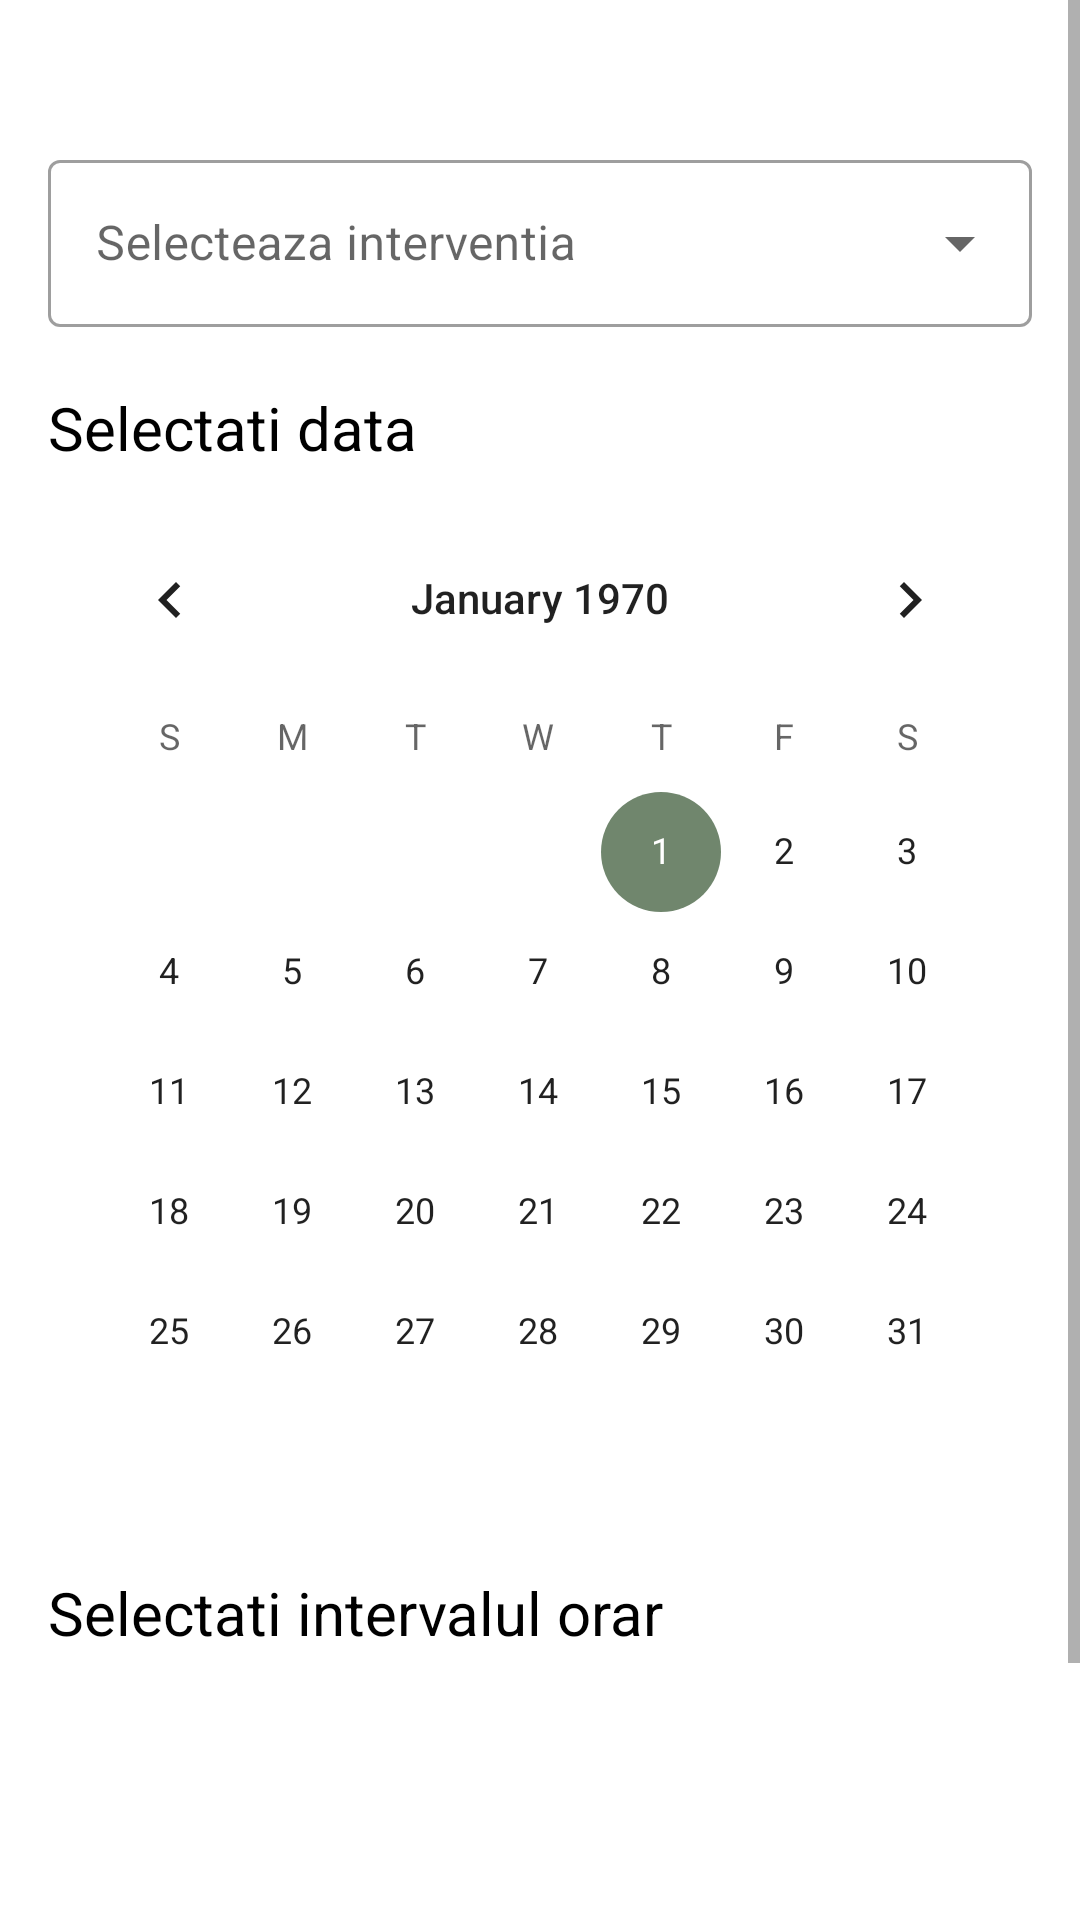

Produce the Android XML layout that renders to this screen, including the resource entries it uses.
<!-- AndroidManifest.xml: application theme Theme.YourVet -->
<!-- res/layout/fragment_make_appointement.xml -->
<?xml version="1.0" encoding="utf-8"?>
<ScrollView xmlns:android="http://schemas.android.com/apk/res/android"
    android:layout_width="match_parent"
    android:layout_height="match_parent"
    >
    <LinearLayout
        android:layout_width="match_parent"
        android:layout_height="match_parent"
        android:orientation="vertical">
        <Button
            android:id="@+id/back_button"
            android:layout_width="wrap_content"
            android:layout_height="wrap_content"
            android:layout_marginLeft="5dp"
            android:drawableLeft="@drawable/ic_back"
            android:background="@android:color/transparent"
            />
        <LinearLayout
            android:layout_width="match_parent"
            android:layout_height="match_parent"
            android:orientation="vertical"
            android:gravity="center"
            android:layout_marginLeft="16dp"
            android:layout_marginRight="16dp">

            <com.google.android.material.textfield.TextInputLayout
                android:layout_width="match_parent"
                android:layout_height="wrap_content"
                android:hint="Selecteaza interventia"
                style="@style/Widget.MaterialComponents.TextInputLayout.OutlinedBox.ExposedDropdownMenu">
                <AutoCompleteTextView
                    android:layout_width="match_parent"
                    android:layout_height="wrap_content"
                    android:id="@+id/interventions"/>
            </com.google.android.material.textfield.TextInputLayout>
            <TextView
                android:layout_width="match_parent"
                android:layout_height="wrap_content"
                android:textSize="20sp"
                android:text="Selectati data"
                android:textColor="@color/black"
                android:layout_marginTop="20dp"
                >

            </TextView>
            <CalendarView
                android:layout_width="match_parent"
                android:layout_height="wrap_content"
                android:id="@+id/date"
                android:layout_marginTop="10dp">

            </CalendarView>
            <TextView
                android:layout_width="match_parent"
                android:layout_height="wrap_content"
                android:textSize="20sp"
                android:textColor="@color/black"
                android:text="Selectati intervalul orar"
                android:layout_marginTop="20dp"/>

            <GridView
                android:layout_marginTop="10dp"
                android:id="@+id/grid_view"
                android:layout_width="350dp"
                android:layout_height="100dp"
                android:columnWidth="20dip"
                android:gravity="center"
                android:horizontalSpacing="2dp"
                android:verticalSpacing="2dp"
                android:numColumns="5"
                android:stretchMode="columnWidth" >
            </GridView>
            <androidx.appcompat.widget.AppCompatButton
                android:layout_width="wrap_content"
                android:layout_height="wrap_content"
                android:id="@+id/do_appointement"
                android:background="@color/teal_700"
                android:layout_marginTop="20dp"
                android:layout_marginBottom="10dp"
                android:text="Salveaza">

            </androidx.appcompat.widget.AppCompatButton>
        </LinearLayout>

    </LinearLayout>

</ScrollView>
<!-- resources referenced by this layout -->
<resources>
  <color name="black">#000000</color>
  <color name="teal_700">#C1D0B5</color>
  <style name="Theme.YourVet" parent="Theme.MaterialComponents.DayNight.NoActionBar">
          
          <item name="colorPrimary">@color/purple_500</item>
          <item name="colorPrimaryVariant">@color/purple_700</item>
          <item name="colorOnPrimary">@color/white</item>
          
          <item name="colorSecondary">@color/teal_200</item>
          <item name="colorSecondaryVariant">@color/teal_700</item>
          <item name="colorOnSecondary">@color/black</item>
          
          <item name="android:statusBarColor" tools:targetApi="l">?attr/colorPrimaryVariant</item>
          
          <item name="windowActionBar">false</item>
          <item name="windowNoTitle">true</item>
      </style>
  <color name="purple_500">#7C916D</color>
  <color name="purple_700">#849C76</color>
  <color name="white">#DAF7F7F7</color>
  <color name="teal_200">#70866D</color>
</resources>
